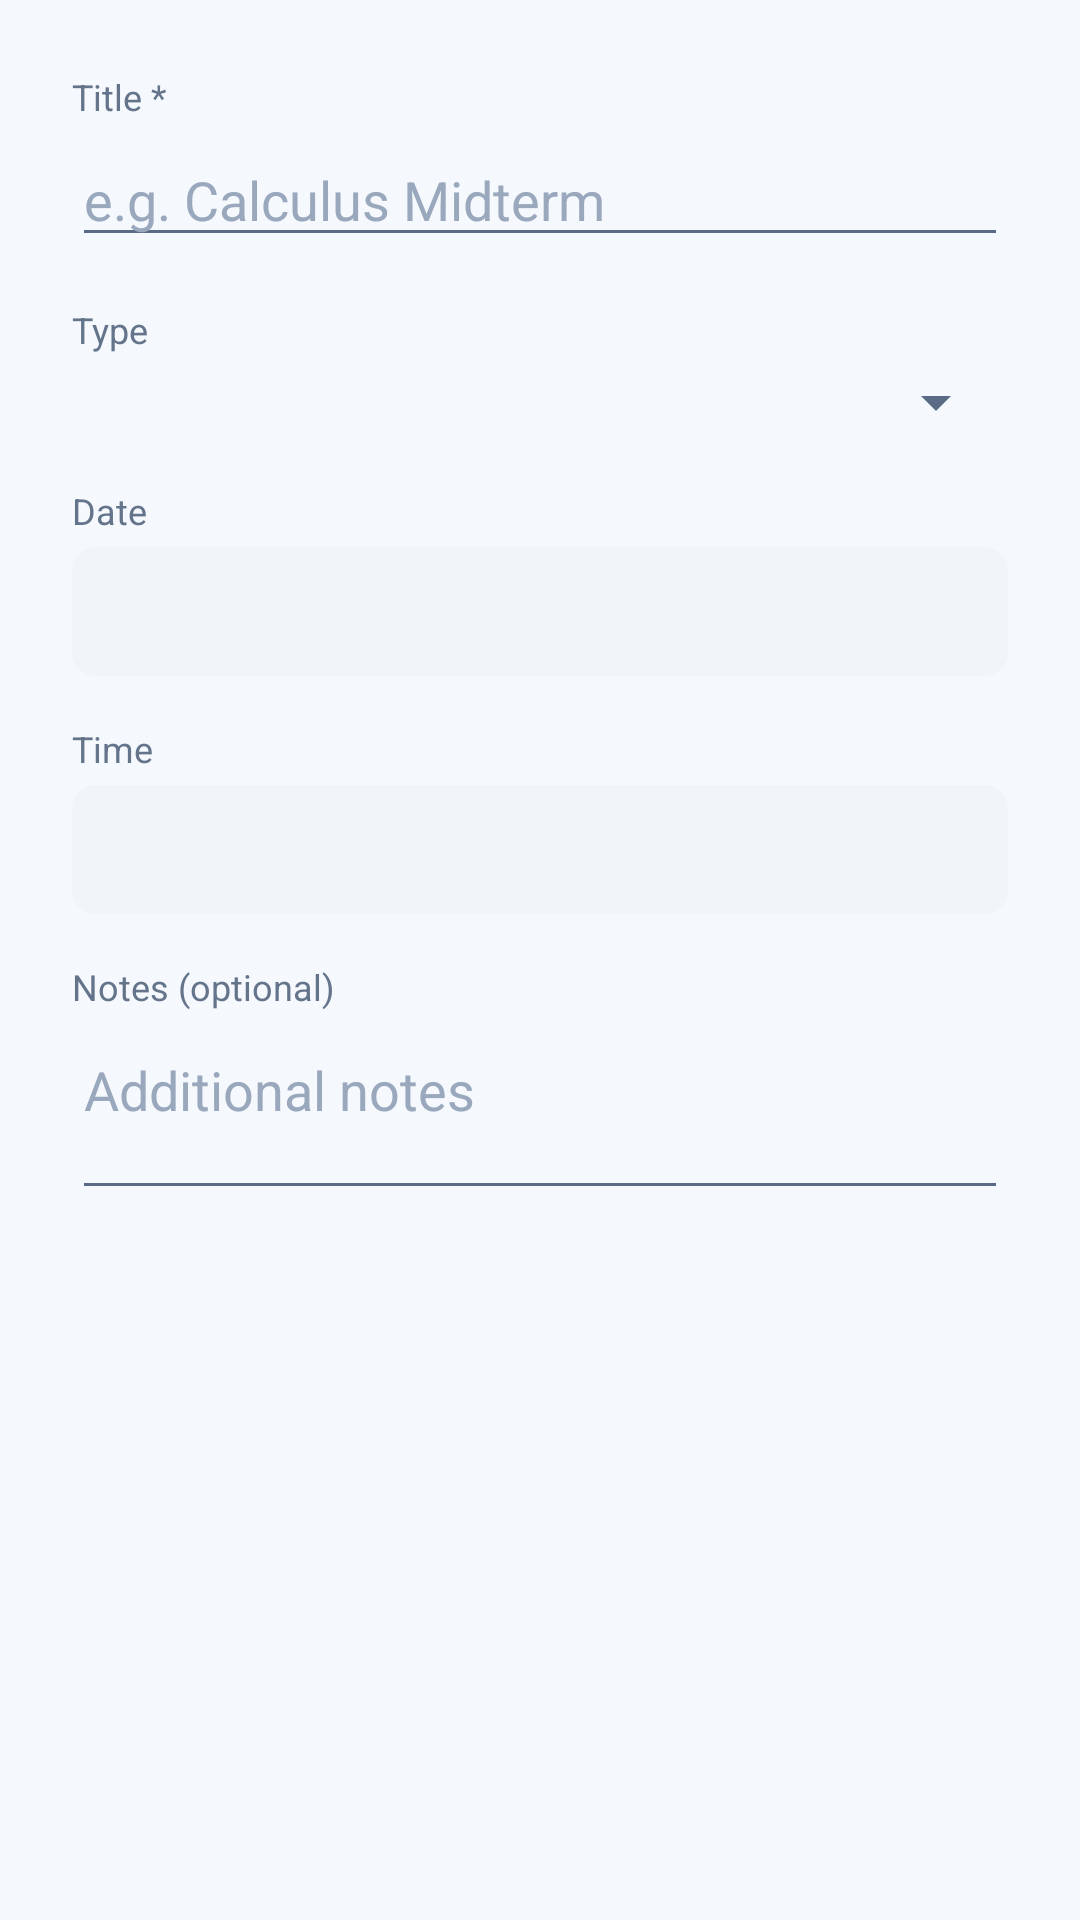

Write the Android layout XML for this screen, with the resource values it uses.
<!-- AndroidManifest.xml: application theme Theme.Studylab -->
<!-- res/layout/dialog_add_assessment.xml -->
<?xml version="1.0" encoding="utf-8"?>
<ScrollView xmlns:android="http://schemas.android.com/apk/res/android"
    android:layout_width="match_parent"
    android:layout_height="wrap_content">

    <LinearLayout
        android:layout_width="match_parent"
        android:layout_height="wrap_content"
        android:orientation="vertical"
        android:padding="24dp">

        <TextView
            android:layout_width="match_parent"
            android:layout_height="wrap_content"
            android:text="Title *"
            android:textSize="12sp"
            android:textColor="@color/cal_text_muted"
            android:layout_marginBottom="4dp" />

        <EditText
            android:id="@+id/et_title"
            android:layout_width="match_parent"
            android:layout_height="wrap_content"
            android:hint="e.g. Calculus Midterm"
            android:inputType="textCapSentences"
            android:layout_marginBottom="16dp" />

        <TextView
            android:layout_width="match_parent"
            android:layout_height="wrap_content"
            android:text="Type"
            android:textSize="12sp"
            android:textColor="@color/cal_text_muted"
            android:layout_marginBottom="4dp" />

        <Spinner
            android:id="@+id/spinner_type"
            android:layout_width="match_parent"
            android:layout_height="wrap_content"
            android:layout_marginBottom="16dp" />

        <TextView
            android:layout_width="match_parent"
            android:layout_height="wrap_content"
            android:text="Date"
            android:textSize="12sp"
            android:textColor="@color/cal_text_muted"
            android:layout_marginBottom="4dp" />

        <TextView
            android:id="@+id/tv_date"
            android:layout_width="match_parent"
            android:layout_height="wrap_content"
            android:padding="12dp"
            android:background="@drawable/bg_cal_cell_default"
            android:textColor="@color/cal_text_primary"
            android:textSize="14sp"
            android:layout_marginBottom="16dp" />

        <TextView
            android:layout_width="match_parent"
            android:layout_height="wrap_content"
            android:text="Time"
            android:textSize="12sp"
            android:textColor="@color/cal_text_muted"
            android:layout_marginBottom="4dp" />

        <TextView
            android:id="@+id/tv_time"
            android:layout_width="match_parent"
            android:layout_height="wrap_content"
            android:padding="12dp"
            android:background="@drawable/bg_cal_cell_default"
            android:textColor="@color/cal_text_primary"
            android:textSize="14sp"
            android:layout_marginBottom="16dp" />

        <TextView
            android:layout_width="match_parent"
            android:layout_height="wrap_content"
            android:text="Notes (optional)"
            android:textSize="12sp"
            android:textColor="@color/cal_text_muted"
            android:layout_marginBottom="4dp" />

        <EditText
            android:id="@+id/et_notes"
            android:layout_width="match_parent"
            android:layout_height="wrap_content"
            android:hint="Additional notes"
            android:inputType="textMultiLine|textCapSentences"
            android:minLines="2"
            android:gravity="top" />

    </LinearLayout>
</ScrollView>
<!-- resources referenced by this layout -->
<resources>
  <color name="cal_text_muted">#64748B</color>
  <color name="cal_text_primary">#0F172A</color>
  <!-- drawable bg_cal_cell_default (drawable) -->
  <?xml version="1.0" encoding="utf-8"?>
  <shape xmlns:android="http://schemas.android.com/apk/res/android"
      android:shape="rectangle">
      <solid android:color="@color/cal_cell_default" />
      <corners android:radius="8dp" />
  </shape>
  <style name="Theme.Studylab" parent="Base.Theme.Studylab" />
  <color name="cal_cell_default">#F1F5F9</color>
  <style name="Base.Theme.Studylab" parent="Theme.Material3.Light.NoActionBar">
          <item name="colorPrimary">@color/brand_primary</item>
          <item name="colorPrimaryVariant">@color/brand_primary_dark</item>
          <item name="colorOnPrimary">@color/white</item>
          <item name="colorSecondary">@color/brand_accent</item>
          <item name="colorOnSecondary">@color/white</item>
          <item name="android:colorBackground">@color/background_color</item>
          <item name="colorSurface">@color/surface</item>
          <item name="colorOnSurface">@color/text_primary</item>
          <item name="android:textColorPrimary">@color/text_primary</item>
          <item name="android:textColorSecondary">@color/text_secondary</item>
          <item name="android:editTextColor">@color/text_primary</item>
          <item name="android:textColorHint">@color/text_hint</item>
          <item name="android:windowLightStatusBar" tools:targetApi="m">true</item>
          <item name="android:statusBarColor">@color/background_color</item>
          <item name="android:navigationBarColor">@color/white</item>
      </style>
  <color name="brand_primary">#1E66F5</color>
  <color name="brand_primary_dark">#1452C7</color>
  <color name="white">#FFFFFFFF</color>
  <color name="brand_accent">#3B82F6</color>
  <color name="background_color">#F5F8FC</color>
  <color name="surface">#FFFFFFFF</color>
  <color name="text_primary">#0F1B2D</color>
  <color name="text_secondary">#5A6B85</color>
  <color name="text_hint">#9AA8BD</color>
</resources>
